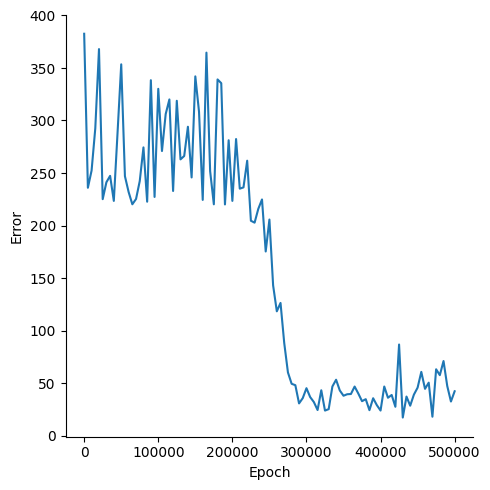

Data behind this chart, as committed beside it:
, Epoch, Error
0, 0, 382.6
1, 5000, 235.9
2, 10000, 252.3
3, 15000, 292.5
4, 20000, 368
5, 25000, 225.1
6, 30000, 241.2
7, 35000, 247.3
8, 40000, 223.4
9, 45000, 287.8
10, 50000, 353.5
11, 55000, 246.9
12, 60000, 231.9
13, 65000, 220.2
14, 70000, 225.3
15, 75000, 242.3
16, 80000, 274.4
17, 85000, 222.7
18, 90000, 338.4
19, 95000, 227.2
20, 100000, 330.2
21, 105000, 270.9
22, 110000, 306.1
23, 115000, 320
24, 120000, 232.9
25, 125000, 318.8
26, 130000, 263
27, 135000, 266.2
28, 140000, 294
29, 145000, 245.8
30, 150000, 342
31, 155000, 308.3
32, 160000, 224.4
33, 165000, 364.6
34, 170000, 251.7
35, 175000, 220.2
36, 180000, 339.1
37, 185000, 335.5
38, 190000, 220.1
39, 195000, 281.2
40, 200000, 223.4
41, 205000, 282.3
42, 210000, 235.1
43, 215000, 236.3
44, 220000, 261.7
45, 225000, 204.5
46, 230000, 202.7
47, 235000, 215.8
48, 240000, 224.8
49, 245000, 175.3
50, 250000, 205.7
51, 255000, 143
52, 260000, 118.3
53, 265000, 126.3
54, 270000, 88.1
55, 275000, 60.11
56, 280000, 49.29
57, 285000, 47.95
58, 290000, 30.61
59, 295000, 35.65
... 41 more rows
